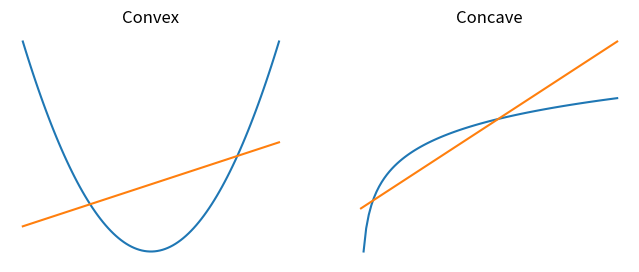

This chart was generated by the following Python code:
"""
A python script for the post of "From Information Theory to Variational Inference"
"""
import seaborn as sns
import matplotlib.pyplot as plt
import matplotlib.mlab as mlab
import numpy as np
# plt.style.use('ggplot')

# # First plot, discrete probability distribution
# p = [0.25, 0.25, 0.25, 0.25]
# q = [0.25, 0.25, 0.26, 0.24]
# t = [0.6, 0.2, 0.15, 0.05]
# x = np.arange(len(p))

# fig, axes = plt.subplots(1, 3, figsize=(10, 3), sharey=True)
# axes[0].bar(x, p)
# axes[0].set_title("$p(x)$")
# axes[1].bar(x, q)
# axes[1].set_title("$q(x)$")
# axes[2].bar(x, t)
# axes[2].set_title("$t(x)$")
# plt.show()

# # Second plot, norm distribution
# fig, ax = plt.subplots(1,1, figsize=(6, 3))
# mu = 0
# variance = 1
# sigma = np.sqrt(variance)
# x = np.linspace(mu-12*sigma, mu+12*sigma, 100)
# ax.plot(x, mlab.normpdf(x, mu, sigma), label='$p(x) \sim \mathcal{N}(0, 1)$')
# ax.plot(x, mlab.normpdf(x, mu+2, 2*sigma), label='$q(x) \sim \mathcal{N}(2, 2)$')
# # ax.plot(x, mlab.normpdf(x, mu, 4*sigma))
# plt.legend()
# plt.show()

# # Third plot, Jensen's inequality
fig, axes = plt.subplots(1, 2, figsize=(8, 3))
x = np.linspace(0, 10, 100)
y1 = (x - 5)**2
y2 = x + 3
y3 = np.log(x)
y4 = 0.5 * x - 1
axes[0].plot(x, y1)
axes[0].plot(x, y2)
axes[0].axis("off")
axes[0].set_title("Convex")
axes[1].plot(x, y3)
axes[1].plot(x, y4)
axes[1].axis("off")
axes[1].set_title("Concave")
fig.patch.set_visible(False)
plt.show()
